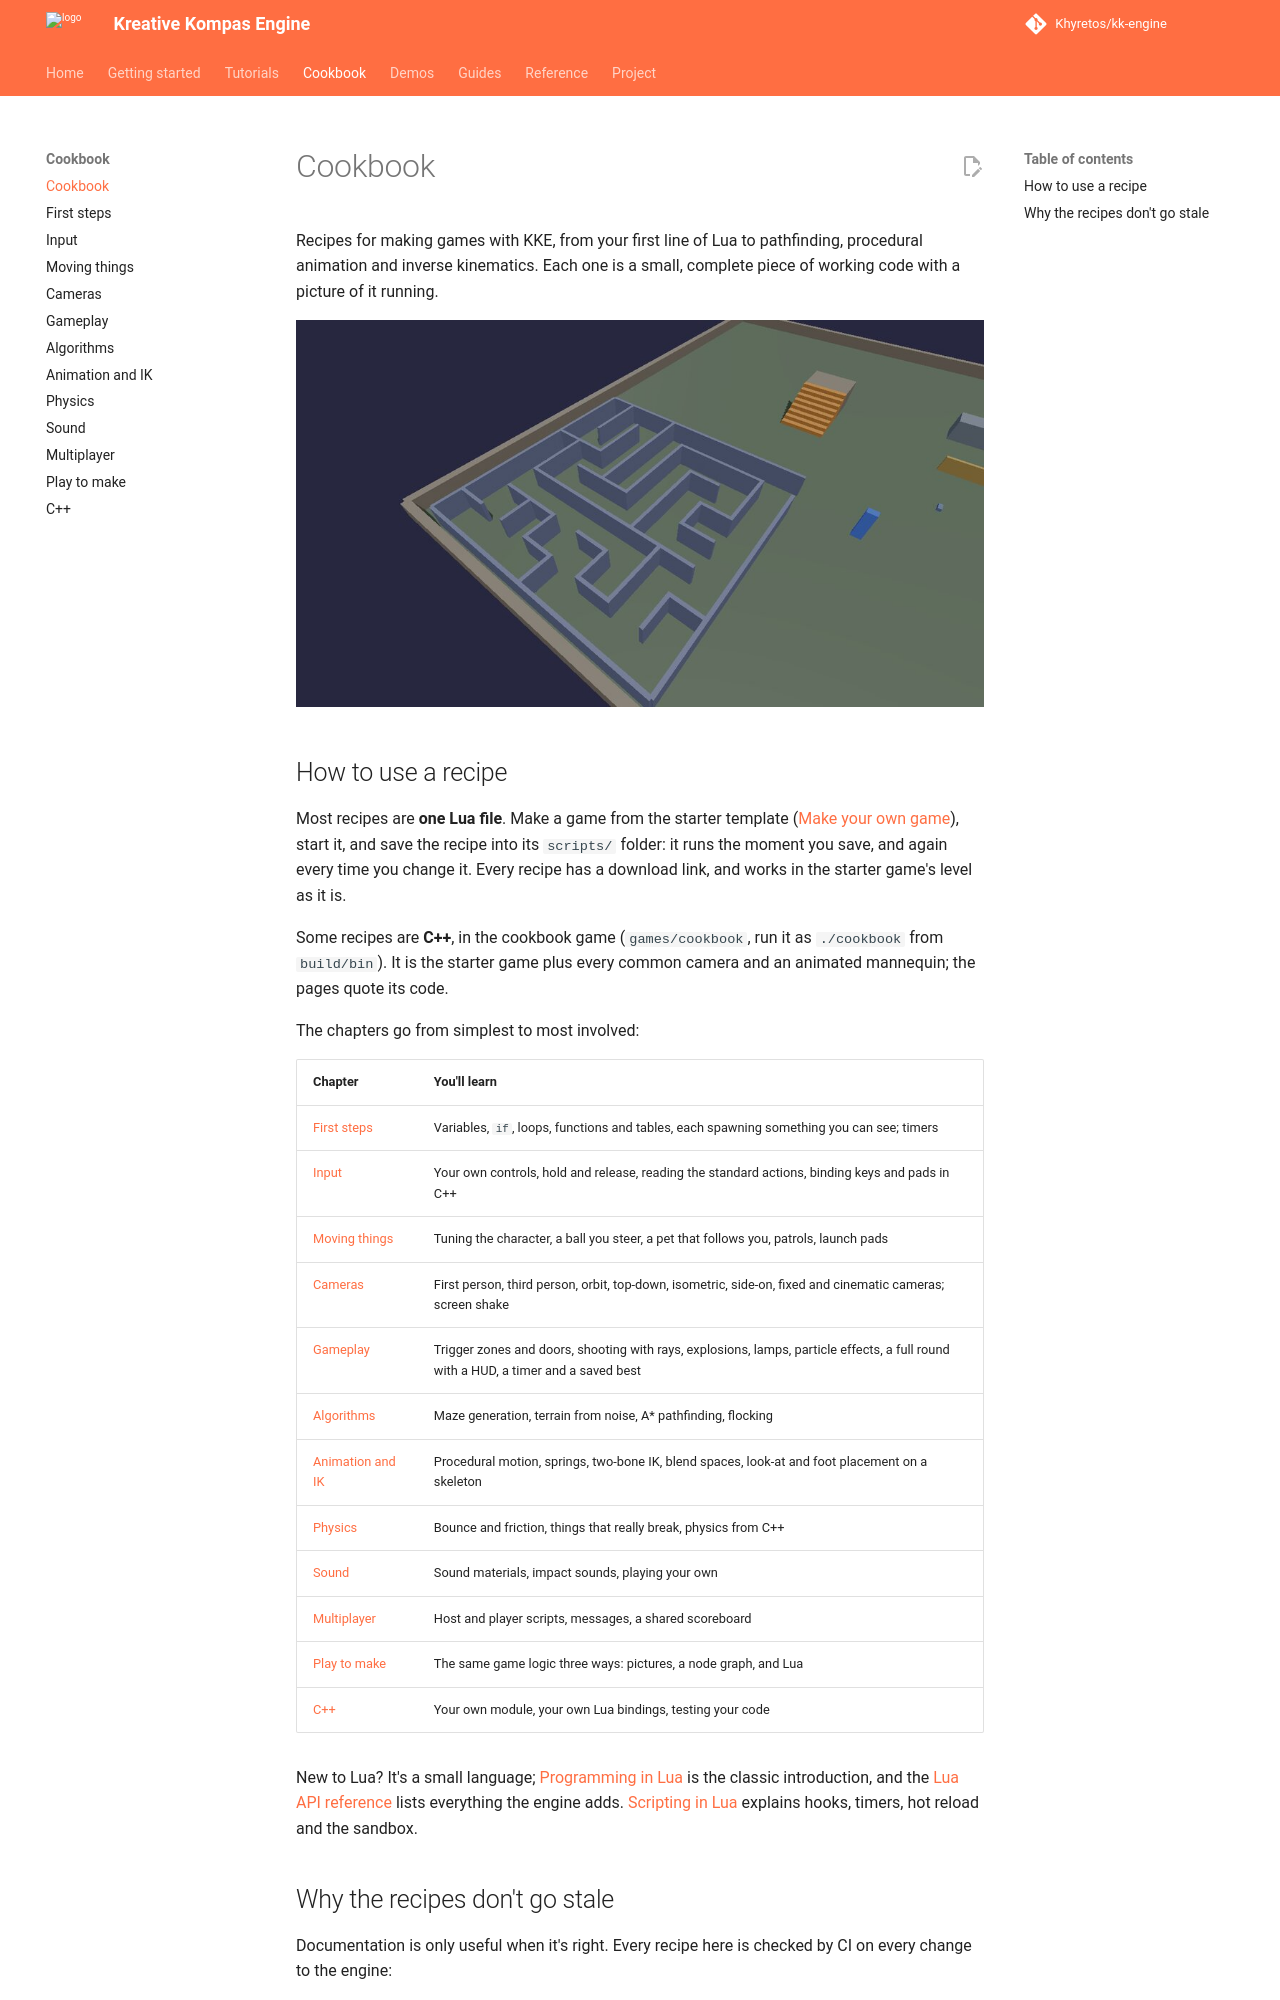

repository: Khyretos/kk-engine · page: cookbook/index.html · generator: mkdocs

# Cookbook

Recipes for making games with KKE, from your first line of Lua to
pathfinding, procedural animation and inverse kinematics. Each one is a
small, complete piece of working code with a picture of it running.

![Some of the recipes: a maze, hills from noise, A* and flocking](media/maze.jpg)

## How to use a recipe

Most recipes are **one Lua file**. Make a game from the starter template
([Make your own game](../tutorials/getting-started.md)), start it, and save
the recipe into its `scripts/` folder: it runs the moment you save, and
again every time you change it. Every recipe has a download link, and
works in the starter game's level as it is.

Some recipes are **C++**, in the cookbook game (`games/cookbook`, run it
as `./cookbook` from `build/bin`). It is the starter game plus every common
camera and an animated mannequin; the pages quote its code.

The chapters go from simplest to most involved:

| Chapter | You'll learn |
|---|---|
| [First steps](first-steps.md) | Variables, `if`, loops, functions and tables, each spawning something you can see; timers |
| [Input](input.md) | Your own controls, hold and release, reading the standard actions, binding keys and pads in C++ |
| [Moving things](moving.md) | Tuning the character, a ball you steer, a pet that follows you, patrols, launch pads |
| [Cameras](cameras.md) | First person, third person, orbit, top-down, isometric, side-on, fixed and cinematic cameras; screen shake |
| [Gameplay](gameplay.md) | Trigger zones and doors, shooting with rays, explosions, lamps, particle effects, a full round with a HUD, a timer and a saved best |
| [Algorithms](algorithms.md) | Maze generation, terrain from noise, A* pathfinding, flocking |
| [Animation and IK](animation.md) | Procedural motion, springs, two-bone IK, blend spaces, look-at and foot placement on a skeleton |
| [Physics](physics.md) | Bounce and friction, things that really break, physics from C++ |
| [Sound](audio.md) | Sound materials, impact sounds, playing your own |
| [Multiplayer](networking.md) | Host and player scripts, messages, a shared scoreboard |
| [Play to make](play-to-make.md) | The same game logic three ways: pictures, a node graph, and Lua |
| [C++](cpp.md) | Your own module, your own Lua bindings, testing your code |

New to Lua? It's a small language; [Programming in Lua](https://www.lua.org/pil/contents.html)
is the classic introduction, and the [Lua API reference](../reference/lua-api.md)
lists everything the engine adds. [Scripting in Lua](../SCRIPTING.md)
explains hooks, timers, hot reload and the sandbox.
